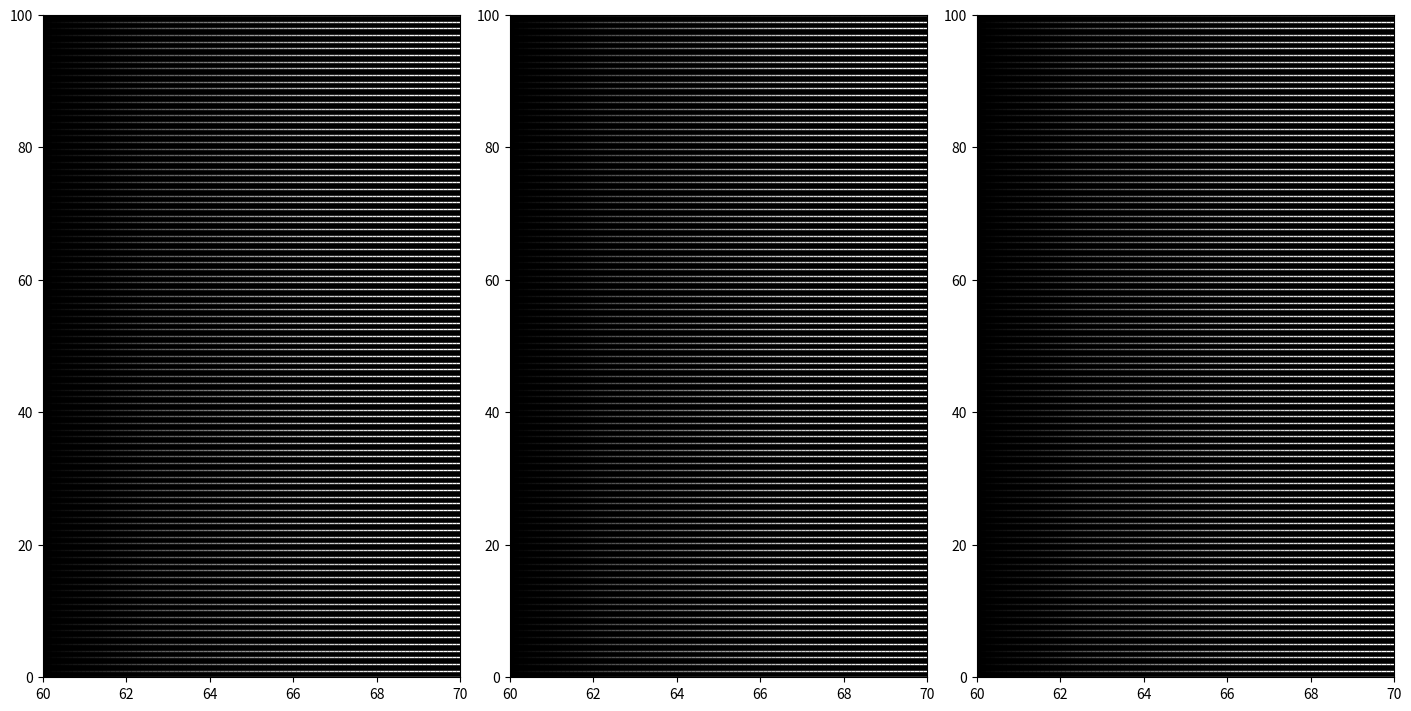

Source code (Python):
import matplotlib.pyplot as plt
import numpy as np
from matplotlib.collections import LineCollection
from copy import copy
#fig, ax = plt.subplots(figsize = (14, 6))
fig, axes = plt.subplots(nrows=1, ncols=3, figsize=(14, 7), constrained_layout=True)


xs = np.linspace(60, 70, 100)
ys = np.linspace(0, 100, 100)


X,Y = np.meshgrid(xs,ys)
s = X.shape
segs = np.empty(((s[0])*(s[1]-1),2,2))
segs[:,0,0] = X[:,:-1].flatten()
segs[:,1,0] = X[:,1:].flatten()
segs[:,0,1] = Y[:,:-1].flatten()
segs[:,1,1] = Y[:,1:].flatten()

lines = LineCollection(segs, linewidth = 1, cmap = plt.cm.Greys_r)
lines.set_array(X[:,:-1].flatten())

artists_list = [copy(lines) for i in range(3)]

for i, ax in enumerate(axes.flat):
    ax.add_collection(artists_list[i])
    ax.set_facecolor('k')
    ax.set_xlim(60, 70)
    ax.set_ylim(0, 100)

plt.show()